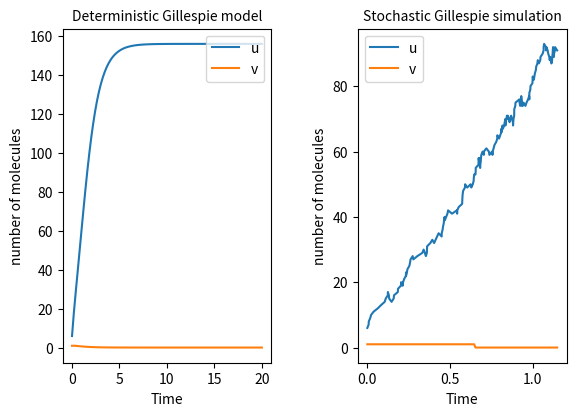
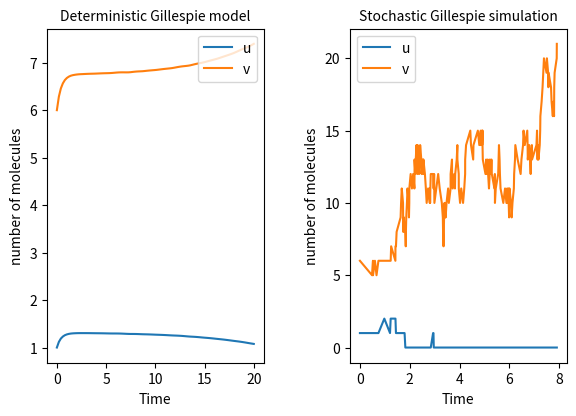

The matplotlib source for these figures, in order:
# -*- coding: utf-8 -*-
"""
Created on Tue Mar 24 09:42:13 2026
@author: andrearaaschou

Exercise in gene regulatory networks:
Implement the deterministic and the stochastic (Gillespie algorithm) model for the bistable switch.
Conduct simulations for both models with initial conditions specified on slides (21, 22, 23) 
and with parameters specified in Gardner et al. 2000 Figure 5a
"""
import numpy as np
import  matplotlib.pyplot as plt
from scipy.integrate import solve_ivp

def stochastic_simulation(t0, x0, alpha1, alpha2, beta, gamma, num_iterations):
    # empty arrays to store time and x
    t = np.zeros(num_iterations+1)
    x = np.zeros((num_iterations+1, 2))
    
    # ----------------- Start of program: Gillespie (stochastic) simulation ---------------------
    # 0. Initialize t and X
    t[0] = t0 
    x[0, :] = x0 
    
    for step in range(num_iterations):
        # 1. Evaluate a_mu (a1, a2, a3, a4) and their sum a0 given the system is in state x at time t
        a1 = alpha1 / (1 + x[step, 1]**beta)  # produce u
        a2 = x[step, 0]                       # degrade u
        a3 = alpha2 / (1 + x[step, 0]**gamma) # produce v
        a4 = x[step, 1]                       # degrade v
        a0 = a1 + a2 + a3 + a4 
        ai = [a1, a2, a3, a4]
        
        # 2. Generate tao and mu using equation 8
        r1, r2 = np.random.uniform(0, 1, 2) # generate r1 and r2
        tao = 1/a0 * np.log(1/r1) # generate tao
        
        # generate mu (get the position of the reaction that will occur)
        sum = 0
        position = -1
        for i in range(len(ai)):    # loop through ai
            sum += ai[i]            # add the current count
            if sum >= a0*r2:        # if the correct ai is found
                position = i        # save position
                break               # break the loop
        
        # 3. Update the system (t and x)
        t[step + 1] = t[step] + tao
        
        if position == 0:
            x[step + 1, 0] = x[step, 0] + 1
            x[step + 1, 1] = x[step, 1]
        elif position == 1:
            x[step + 1, 0] = x[step, 0] - 1
            x[step + 1, 1] = x[step, 1]
        elif position == 2:
            x[step + 1, 0] = x[step, 0]
            x[step + 1, 1] = x[step, 1] + 1 
        elif position == 3:
            x[step + 1, 0] = x[step, 0]
            x[step + 1, 1] = x[step, 1] - 1
            
    return (t, x)

def gillespie_model(t, x, alpha1, alpha2, beta, gamma):
    u, v = x
    dudt = alpha1 / (1 + v**beta) - u 
    dvdt = alpha2 / (1 + u**gamma) - v
    return (dudt, dvdt)

def make_plots(t, x, sol):
    fig, (ax1, ax2) = plt.subplots(1,2)
    
    ax1.plot(sol.t, sol.y[0], label = 'u')
    ax1.plot(sol.t, sol.y[1], label = 'v')
    ax1.set_title('Deterministic Gillespie model', fontsize=10)
    ax1.set_xlabel('Time', fontsize=10)
    ax1.set_ylabel('number of molecules', fontsize=10)
    ax1.legend(loc='upper right')
    
    ax2.plot(t, x[:, 0], label = 'u')
    ax2.plot(t, x[:, 1], label = 'v')
    ax2.set_title('Stochastic Gillespie simulation', fontsize=10)
    ax2.set_xlabel('Time', fontsize=10)
    ax2.set_ylabel('number of molecules', fontsize=10)
    ax2.legend(loc='upper left')
    
    fig.tight_layout(pad=3.0)
    return (fig, ax1, ax2)

def run_simulations(t0, x0):
    # Parameters from Gardner et al
    alpha1 = 156.25    # effective rate of synthesis of repressor 1
    alpha2 = 15.6      # effective rate of synthesis of repressor 2
    beta = 2.5         # cooperativity of repression of promoter 2
    gamma = 1          # cooperativity of repression of promoter 1
    
    # deterministic model
    t_span = (0, 20)
    t_eval = np.linspace(*t_span, 100)
    sol = solve_ivp(gillespie_model, t_span, x0, t_eval=t_eval, args = (alpha1, alpha2, beta, gamma))
    
    # stochastic model
    t, x = stochastic_simulation(t0, x0, alpha1, alpha2, beta, gamma, num_iterations = 200)
    
    # make plots
    fig, ax1, ax2 = make_plots(t, x, sol)
    fig.show()

# run the simulation with two different initial conditions
run_simulations(0, np.array((6, 1)))
run_simulations(0, np.array((1, 6)))
